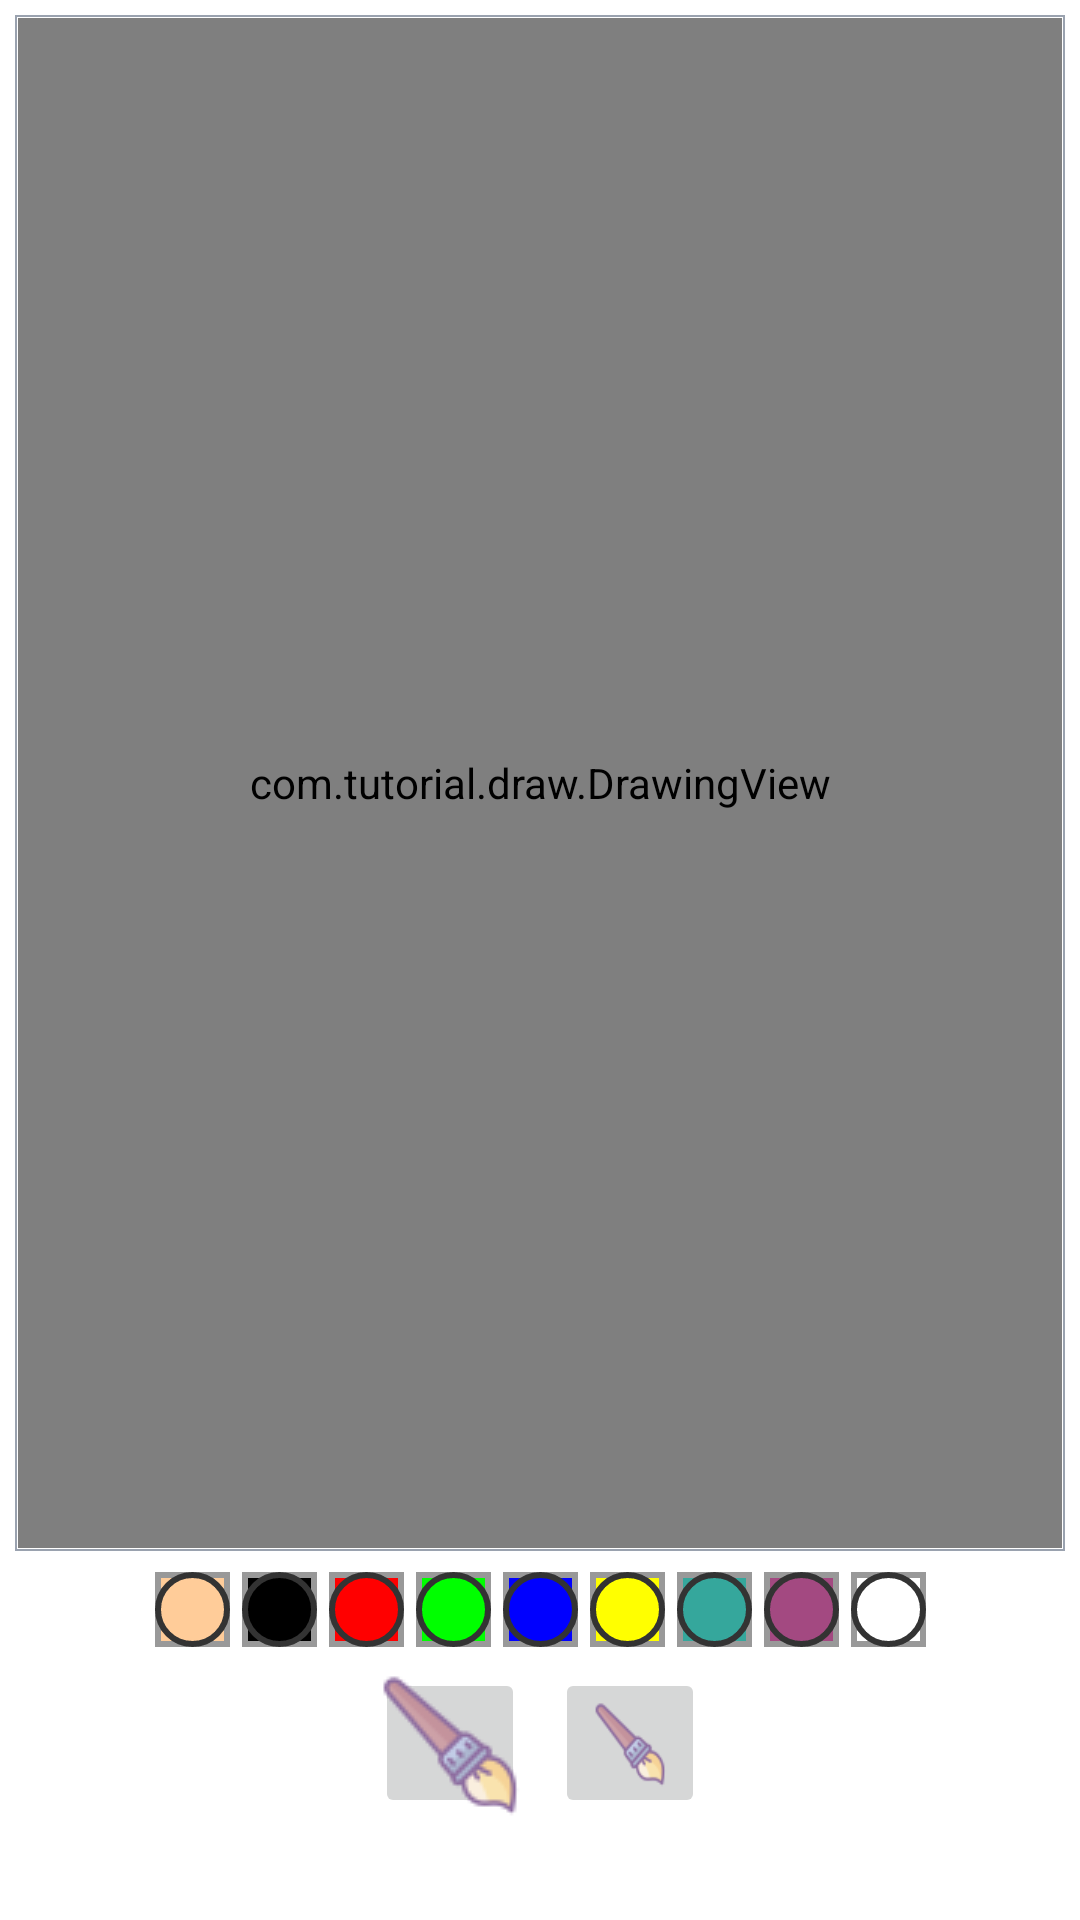

Reconstruct the res/layout file that produces this screen, plus the resources it refers to.
<!-- AndroidManifest.xml: application theme Theme.Draw -->
<!-- res/layout/activity_main.xml -->
<?xml version="1.0" encoding="utf-8"?>
<androidx.constraintlayout.widget.ConstraintLayout xmlns:android="http://schemas.android.com/apk/res/android"
    xmlns:app="http://schemas.android.com/apk/res-auto"
    xmlns:tools="http://schemas.android.com/tools"
    android:layout_width="match_parent"
    android:layout_height="match_parent"
    tools:context=".MainActivity">
    <FrameLayout
        android:id="@+id/fl_drawing_view_container"
        android:layout_width="0dp"
        android:layout_height="0dp"
        android:layout_margin="5dp"
        android:padding="1dp"
        android:background="@drawable/background_drawing_view_layout"
        app:layout_constraintBottom_toTopOf="@id/ll_paint_collors"
        app:layout_constraintLeft_toLeftOf="parent"
        app:layout_constraintRight_toRightOf="parent"
        app:layout_constraintTop_toTopOf="parent">
        <ImageView
            android:id="@+id/iv_background"
            android:layout_width="match_parent"
            android:layout_height="match_parent"
            android:scaleType="centerCrop"
            android:src="@drawable/img"
            />
        <com.tutorial.draw.DrawingView
            android:id ="@+id/drawing_view"
            android:layout_width="match_parent"
            android:layout_height="match_parent"
            android:background="#80FFFFFF"
            />
    </FrameLayout>


    <LinearLayout
        android:id="@+id/ll_paint_collors"
        android:layout_width="wrap_content"
        android:layout_height="wrap_content"
        android:orientation="horizontal"
        app:layout_constraintBottom_toTopOf="@id/ll_action_buttons"
        app:layout_constraintStart_toStartOf="parent"
        app:layout_constraintEnd_toEndOf="parent"
        app:layout_constraintTop_toBottomOf="@id/fl_drawing_view_container">

        <ImageButton
            android:layout_width="25dp"
            android:layout_height="25dp"
            android:layout_margin="2dp"
            android:src="@drawable/pallet_normal"
            android:onClick="paintClicked"
            android:tag="@color/skin"
            android:background="@color/skin"
            />
        <ImageButton
            android:layout_width="25dp"
            android:layout_height="25dp"
            android:layout_margin="2dp"
            android:src="@drawable/pallet_normal"
            android:onClick="paintClicked"
            android:tag="@color/black"
            android:background="@color/black"
            />
        <ImageButton
            android:layout_width="25dp"
            android:layout_height="25dp"
            android:layout_margin="2dp"
            android:src="@drawable/pallet_normal"
            android:onClick="paintClicked"
            android:tag="@color/red"
            android:background="@color/red"
            />
        <ImageButton
            android:layout_width="25dp"
            android:layout_height="25dp"
            android:layout_margin="2dp"
            android:src="@drawable/pallet_normal"
            android:onClick="paintClicked"
            android:tag="@color/green"
            android:background="@color/green"
            />
        <ImageButton
            android:layout_width="25dp"
            android:layout_height="25dp"
            android:layout_margin="2dp"
            android:src="@drawable/pallet_normal"
            android:onClick="paintClicked"
            android:tag="@color/blue"
            android:background="@color/blue"
            />
        <ImageButton
            android:layout_width="25dp"
            android:layout_height="25dp"
            android:layout_margin="2dp"
            android:src="@drawable/pallet_normal"
            android:onClick="paintClicked"
            android:tag="@color/yellow"
            android:background="@color/yellow"
            />
        <ImageButton
            android:layout_width="25dp"
            android:layout_height="25dp"
            android:layout_margin="2dp"
            android:src="@drawable/pallet_normal"
            android:onClick="paintClicked"
            android:tag="@color/lollipop"
            android:background="@color/lollipop"
            />
        <ImageButton
            android:layout_width="25dp"
            android:layout_height="25dp"
            android:layout_margin="2dp"
            android:src="@drawable/pallet_normal"
            android:onClick="paintClicked"
            android:tag="@color/random"
            android:background="@color/random"
            />
        <ImageButton
            android:layout_width="25dp"
            android:layout_height="25dp"
            android:layout_margin="2dp"
            android:src="@drawable/pallet_normal"
            android:onClick="paintClicked"
            android:tag="@color/white"
            android:background="@color/white"
            />

    </LinearLayout>
    <LinearLayout
        android:id="@+id/ll_action_buttons"
        android:layout_width="match_parent"
        android:layout_height="wrap_content"
        android:orientation="horizontal"
        android:gravity="center"
        app:layout_constraintBottom_toTopOf="@id/ll_paint_collors"
        app:layout_constraintStart_toStartOf="parent"
        app:layout_constraintEnd_toEndOf="parent"
        app:layout_constraintTop_toBottomOf="parent">
        <ImageButton
            android:id="@+id/ib_gallery"
            android:layout_width="50dp"
            android:layout_height="50dp"
            android:layout_margin="5dp"
            android:src="@drawable/ic_brush"
            />

        <ImageButton
        android:id="@+id/ib_brush"
        android:layout_width="50dp"
        android:layout_height="50dp"
        android:layout_margin="5dp"
        android:src="@drawable/ic_brush"
        android:scaleType="fitXY"

        />
    </LinearLayout>



</androidx.constraintlayout.widget.ConstraintLayout>
<!-- resources referenced by this layout -->
<resources>
  <color name="black">#000000</color>
  <color name="blue">#0000ff</color>
  <color name="green">#00ff00</color>
  <color name="lollipop">#35a79c</color>
  <color name="random">#A34981</color>
  <color name="red">#ff0000</color>
  <color name="skin">#ffcc99</color>
  <color name="white">#FFFFFF</color>
  <color name="yellow">#ffff00</color>
  <!-- drawable background_drawing_view_layout (drawable) -->
  <?xml version="1.0" encoding="utf-8"?>
      <shape xmlns:android="http://schemas.android.com/apk/res/android"
  android:shape="rectangle"
      >
      <solid android:color="#FFFFFF"/>
      <stroke android:width="0.5dp"
          android:color="#9AA2AF"/>
  
  </shape>
  <!-- drawable ic_brush: png bitmap (drawable, 2553 bytes) -->
  <!-- drawable img: png bitmap (drawable, 73955 bytes) -->
  <!-- drawable pallet_normal (drawable) -->
  <?xml version="1.0" encoding="utf-8"?>
  <layer-list xmlns:android="http://schemas.android.com/apk/res/android">
      <item>
          <shape android:shape="rectangle">
              <stroke
                  android:width="2dp"
                  android:color="#FF999999" />
              <padding
                  android:bottom="0dp"
                  android:left="0dp"
                  android:right="0dp"
                  android:top="0dp" />
          </shape>
      </item>
      <item>
          <shape android:shape="rectangle">
              <stroke
                  android:width="2dp"
                  android:color="#FF333333" />
              <solid android:color="#00000000" />
              <corners android:radius="80dp" />
  
          </shape>
      </item>
  </layer-list>
  <style name="Theme.Draw" parent="Theme.MaterialComponents.DayNight.DarkActionBar">
          
          <item name="colorPrimary">@color/purple_500</item>
          <item name="colorPrimaryVariant">@color/purple_700</item>
          <item name="colorOnPrimary">@color/white</item>
          
          <item name="colorSecondary">@color/teal_200</item>
          <item name="colorSecondaryVariant">@color/teal_700</item>
          <item name="colorOnSecondary">@color/black</item>
          
          <item name="android:statusBarColor" tools:targetApi="l">?attr/colorPrimaryVariant</item>
          
      </style>
  <color name="purple_500">#FF6200EE</color>
  <color name="purple_700">#FF3700B3</color>
  <color name="teal_200">#A34981</color>
  <color name="teal_700">#A34981</color>
</resources>
